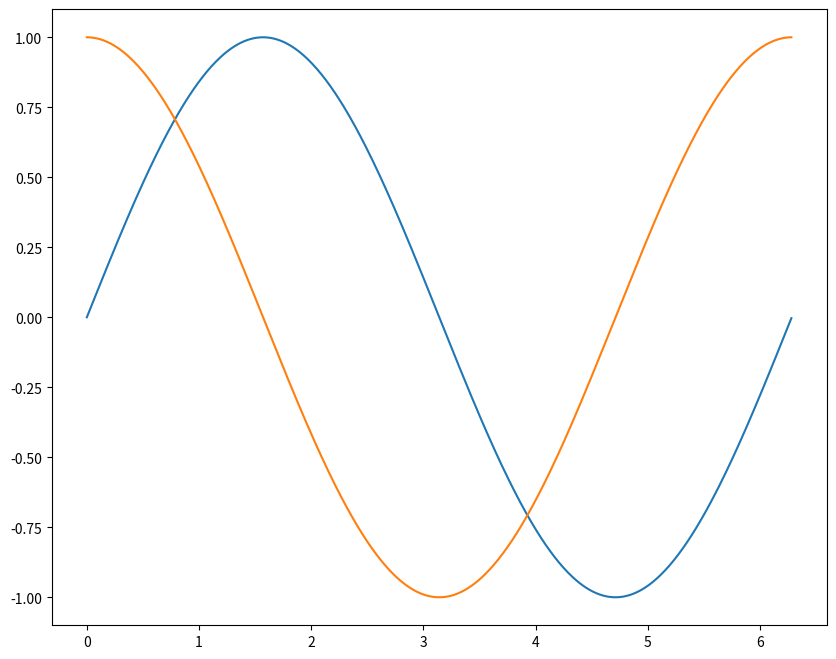

This chart was generated by the following Python code:
import matplotlib.pyplot as plt
import numpy as np

x = np.arange(0, 2 * np.pi, 0.01)
y1 = np.sin(x)
y2 = np.cos(x)

# Part1
fig = plt.figure(figsize=(10, 8))
plt.plot(x, y1)
plt.plot(x, y2)
plt.show()
